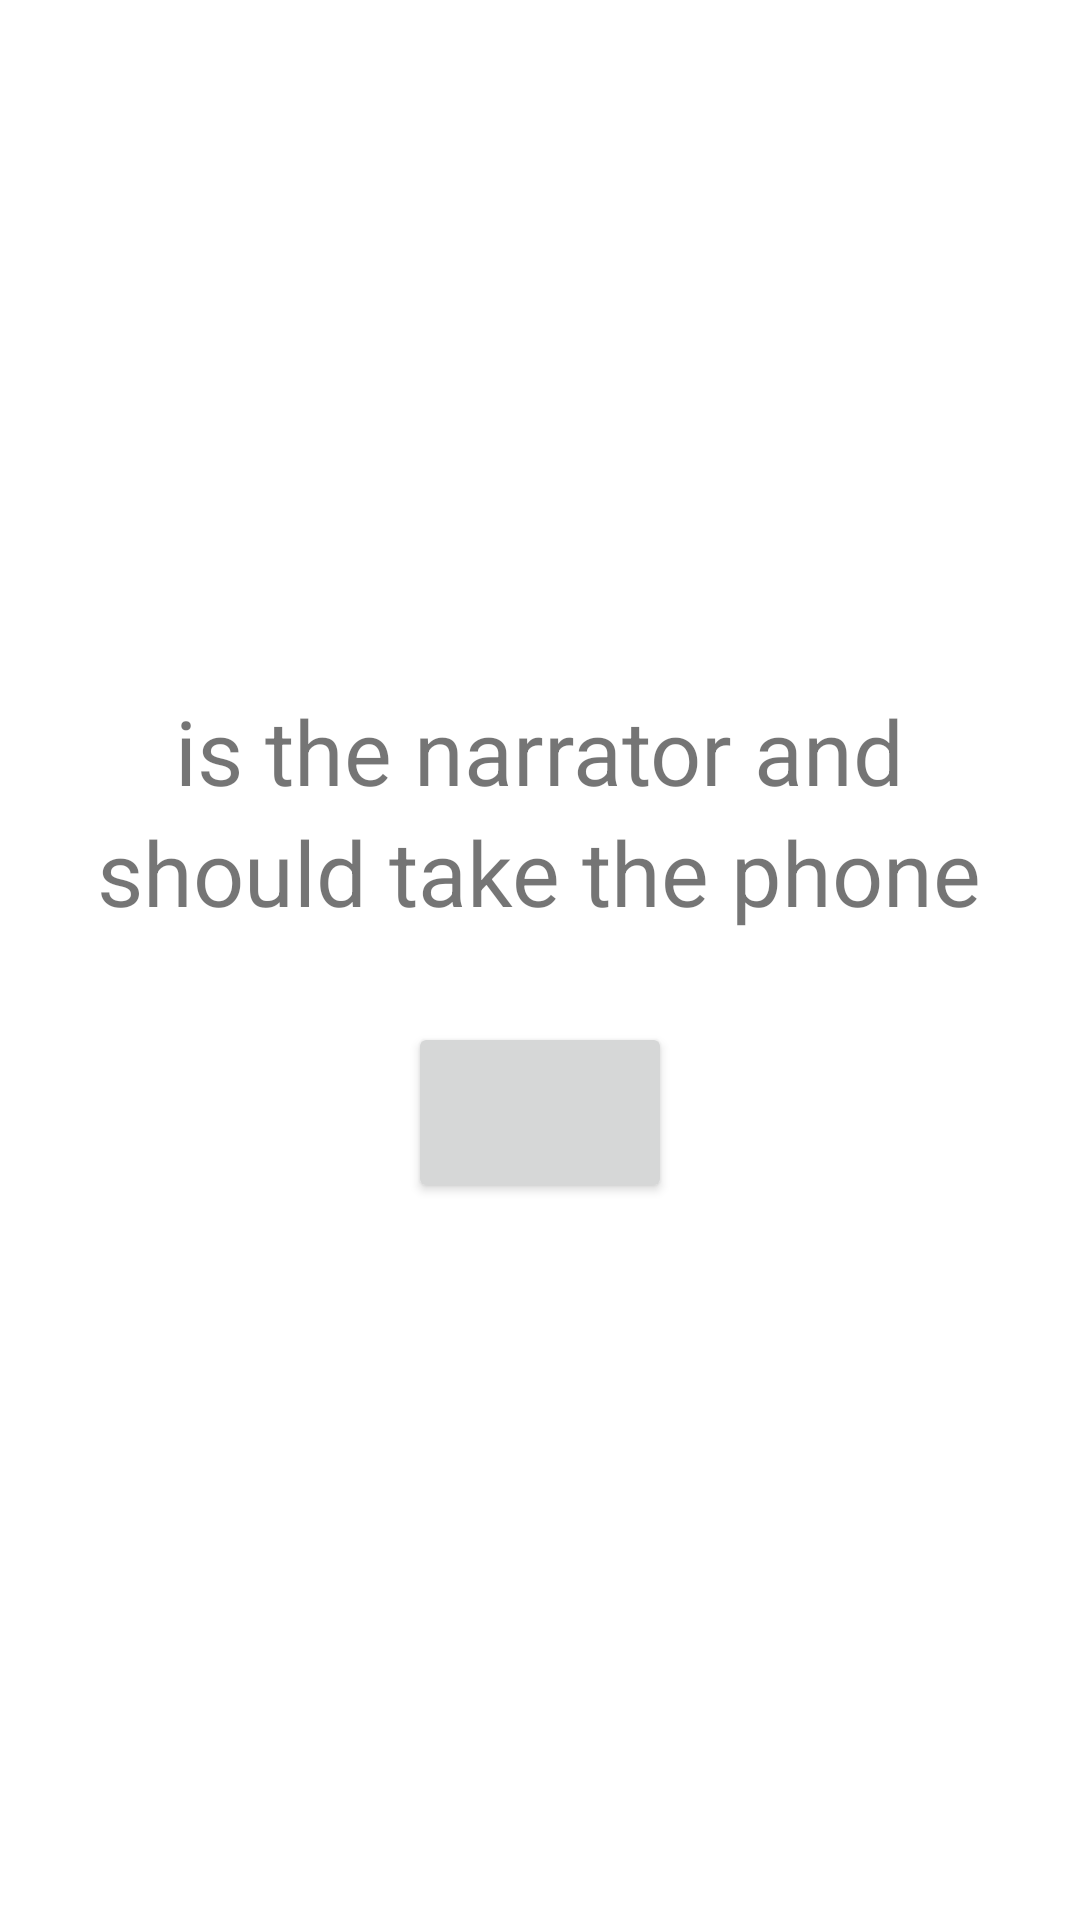

Produce the Android XML layout that renders to this screen, including the resource entries it uses.
<!-- AndroidManifest.xml: application theme Theme.ProjetCSC -->
<!-- res/layout/activity_first.xml -->
<?xml version="1.0" encoding="utf-8"?>
<LinearLayout xmlns:android="http://schemas.android.com/apk/res/android"
    xmlns:app="http://schemas.android.com/apk/res-auto"
    xmlns:tools="http://schemas.android.com/tools"
    android:layout_width="match_parent"
    android:layout_height="match_parent"
    android:orientation="vertical"
    tools:context=".FirstActivity" >

    <TextView
        android:id="@+id/tvFirstActivityNarrator"
        android:layout_width="wrap_content"
        android:layout_height="wrap_content"
        android:layout_gravity="center"
        android:layout_marginTop="170dp"
        android:textSize="45dp"/>

    <TextView
        android:layout_width="wrap_content"
        android:layout_height="wrap_content"
        android:text="is the narrator and"
        android:layout_gravity="center"
        android:textSize="30dp"/>

    <TextView
        android:layout_width="wrap_content"
        android:layout_height="wrap_content"
        android:text="should take the phone"
        android:layout_gravity="center"
        android:textSize="30dp"/>

    <Button
        android:id="@+id/btnFirstActivityConfirm"
        android:layout_width="wrap_content"
        android:layout_height="wrap_content"
        android:layout_gravity="center"
        android:textSize="30dp"
        android:layout_marginTop="30dp"/>
</LinearLayout>
<!-- resources referenced by this layout -->
<resources>
  <style name="Theme.ProjetCSC" parent="Theme.MaterialComponents.DayNight.NoActionBar">
          
          <item name="colorPrimary">@color/purple_500</item>
          <item name="colorPrimaryVariant">@color/purple_700</item>
          <item name="colorOnPrimary">@color/white</item>
          
          <item name="colorSecondary">@color/teal_200</item>
          <item name="colorSecondaryVariant">@color/teal_700</item>
          <item name="colorOnSecondary">@color/black</item>
          
          <item name="android:statusBarColor" tools:targetApi="l">?attr/colorPrimaryVariant</item>
          
      </style>
  <!-- not gathered from this repository: default colours our renderer supplied (Android Studio template values) -->
  <color name="purple_500">#FF6200EE</color>
  <color name="purple_700">#FF3700B3</color>
  <color name="teal_200">#FF03DAC5</color>
  <color name="teal_700">#FF018786</color>
  <color name="black">#FF000000</color>
  <color name="white">#FFFFFFFF</color>
</resources>
